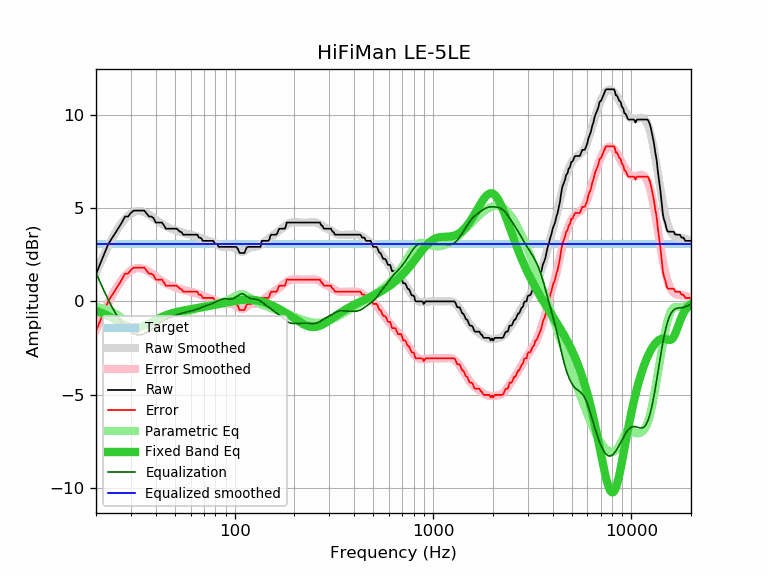

The data file committed next to this chart (first rows):
frequency, raw, error, smoothed, error_smoothed, equalization, parametric_eq, equalized_raw, equalized_smoothed, target
20, 1.46, -1.59, 1.52, -1.53, 1.53, -0.50, 2.99, 3.05, 3.05
21, 2.01, -1.04, 2.04, -1.02, 1.02, -0.58, 3.03, 3.05, 3.05
22, 2.54, -0.51, 2.51, -0.54, 0.54, -0.68, 3.08, 3.05, 3.05
23, 3.04, -0.01, 2.94, -0.11, 0.11, -0.77, 3.15, 3.05, 3.05
24, 3.36, 0.31, 3.32, 0.27, -0.27, -0.88, 3.09, 3.05, 3.05
25, 3.65, 0.60, 3.66, 0.61, -0.61, -0.98, 3.04, 3.05, 3.05
26, 3.94, 0.89, 3.96, 0.91, -0.91, -1.09, 3.03, 3.05, 3.05
27, 4.22, 1.17, 4.21, 1.16, -1.16, -1.18, 3.06, 3.05, 3.05
28, 4.54, 1.49, 4.42, 1.37, -1.37, -1.27, 3.17, 3.05, 3.05
29, 4.54, 1.49, 4.58, 1.53, -1.53, -1.33, 3.01, 3.05, 3.05
30, 4.74, 1.69, 4.70, 1.65, -1.65, -1.38, 3.09, 3.05, 3.05
31, 4.86, 1.81, 4.78, 1.73, -1.73, -1.40, 3.13, 3.05, 3.05
32, 4.86, 1.81, 4.83, 1.77, -1.77, -1.40, 3.09, 3.05, 3.05
33, 4.86, 1.81, 4.84, 1.79, -1.79, -1.38, 3.07, 3.05, 3.05
34, 4.86, 1.81, 4.82, 1.77, -1.77, -1.34, 3.09, 3.05, 3.05
35, 4.86, 1.81, 4.78, 1.73, -1.73, -1.29, 3.13, 3.05, 3.05
36, 4.70, 1.65, 4.72, 1.67, -1.67, -1.23, 3.03, 3.05, 3.05
37, 4.54, 1.49, 4.64, 1.59, -1.59, -1.17, 2.95, 3.05, 3.05
38, 4.54, 1.49, 4.56, 1.51, -1.51, -1.11, 3.03, 3.05, 3.05
39, 4.46, 1.41, 4.47, 1.42, -1.42, -1.04, 3.04, 3.05, 3.05
40, 4.22, 1.17, 4.38, 1.33, -1.33, -0.98, 2.89, 3.05, 3.05
41, 4.22, 1.17, 4.30, 1.24, -1.24, -0.93, 2.98, 3.05, 3.05
42, 4.22, 1.17, 4.22, 1.16, -1.16, -0.88, 3.06, 3.05, 3.05
43, 4.22, 1.17, 4.14, 1.09, -1.09, -0.83, 3.13, 3.05, 3.05
44, 4.07, 1.02, 4.08, 1.03, -1.03, -0.78, 3.04, 3.05, 3.05
45, 3.89, 0.84, 4.02, 0.97, -0.97, -0.74, 2.92, 3.05, 3.05
46, 3.89, 0.84, 3.97, 0.92, -0.92, -0.70, 2.97, 3.05, 3.05
47, 3.89, 0.84, 3.92, 0.87, -0.87, -0.67, 3.02, 3.05, 3.05
48, 3.89, 0.84, 3.88, 0.83, -0.83, -0.64, 3.06, 3.05, 3.05
49, 3.89, 0.84, 3.85, 0.79, -0.79, -0.61, 3.10, 3.05, 3.05
50, 3.89, 0.84, 3.81, 0.76, -0.76, -0.59, 3.13, 3.05, 3.05
51, 3.89, 0.84, 3.78, 0.73, -0.73, -0.57, 3.16, 3.05, 3.05
52, 3.81, 0.76, 3.75, 0.70, -0.70, -0.54, 3.11, 3.05, 3.05
53, 3.73, 0.68, 3.72, 0.67, -0.67, -0.53, 3.06, 3.05, 3.05
54, 3.70, 0.65, 3.69, 0.64, -0.64, -0.51, 3.06, 3.05, 3.05
55, 3.57, 0.52, 3.67, 0.62, -0.62, -0.49, 2.95, 3.05, 3.05
56, 3.57, 0.52, 3.65, 0.59, -0.59, -0.48, 2.98, 3.05, 3.05
57, 3.57, 0.52, 3.62, 0.57, -0.57, -0.46, 3.00, 3.05, 3.05
58, 3.57, 0.52, 3.60, 0.55, -0.55, -0.45, 3.02, 3.05, 3.05
59, 3.57, 0.52, 3.59, 0.53, -0.53, -0.43, 3.04, 3.05, 3.05
60, 3.57, 0.52, 3.57, 0.52, -0.52, -0.42, 3.05, 3.05, 3.05
61, 3.57, 0.52, 3.55, 0.50, -0.50, -0.41, 3.07, 3.05, 3.05
62, 3.57, 0.52, 3.53, 0.48, -0.48, -0.40, 3.09, 3.05, 3.05
63, 3.57, 0.52, 3.51, 0.46, -0.46, -0.38, 3.11, 3.05, 3.05
64, 3.57, 0.52, 3.49, 0.43, -0.43, -0.37, 3.14, 3.05, 3.05
65, 3.56, 0.51, 3.46, 0.41, -0.41, -0.36, 3.15, 3.05, 3.05
66, 3.41, 0.36, 3.43, 0.38, -0.38, -0.34, 3.03, 3.05, 3.05
67, 3.41, 0.36, 3.40, 0.35, -0.35, -0.33, 3.06, 3.05, 3.05
68, 3.37, 0.32, 3.37, 0.32, -0.32, -0.32, 3.05, 3.05, 3.05
69, 3.24, 0.19, 3.35, 0.29, -0.29, -0.31, 2.95, 3.05, 3.05
70, 3.24, 0.19, 3.32, 0.27, -0.27, -0.29, 2.97, 3.05, 3.05
71, 3.24, 0.19, 3.30, 0.24, -0.24, -0.28, 3.00, 3.05, 3.05
72, 3.24, 0.19, 3.27, 0.22, -0.22, -0.27, 3.02, 3.05, 3.05
73, 3.24, 0.19, 3.25, 0.20, -0.20, -0.25, 3.04, 3.05, 3.05
74, 3.24, 0.19, 3.23, 0.18, -0.18, -0.24, 3.06, 3.05, 3.05
75, 3.24, 0.19, 3.21, 0.16, -0.16, -0.23, 3.08, 3.05, 3.05
76, 3.24, 0.19, 3.19, 0.14, -0.14, -0.22, 3.10, 3.05, 3.05
77, 3.24, 0.19, 3.17, 0.12, -0.12, -0.21, 3.12, 3.05, 3.05
78, 3.24, 0.19, 3.15, 0.09, -0.09, -0.19, 3.15, 3.05, 3.05
79, 3.14, 0.09, 3.12, 0.07, -0.07, -0.18, 3.07, 3.05, 3.05
... 553 more rows
